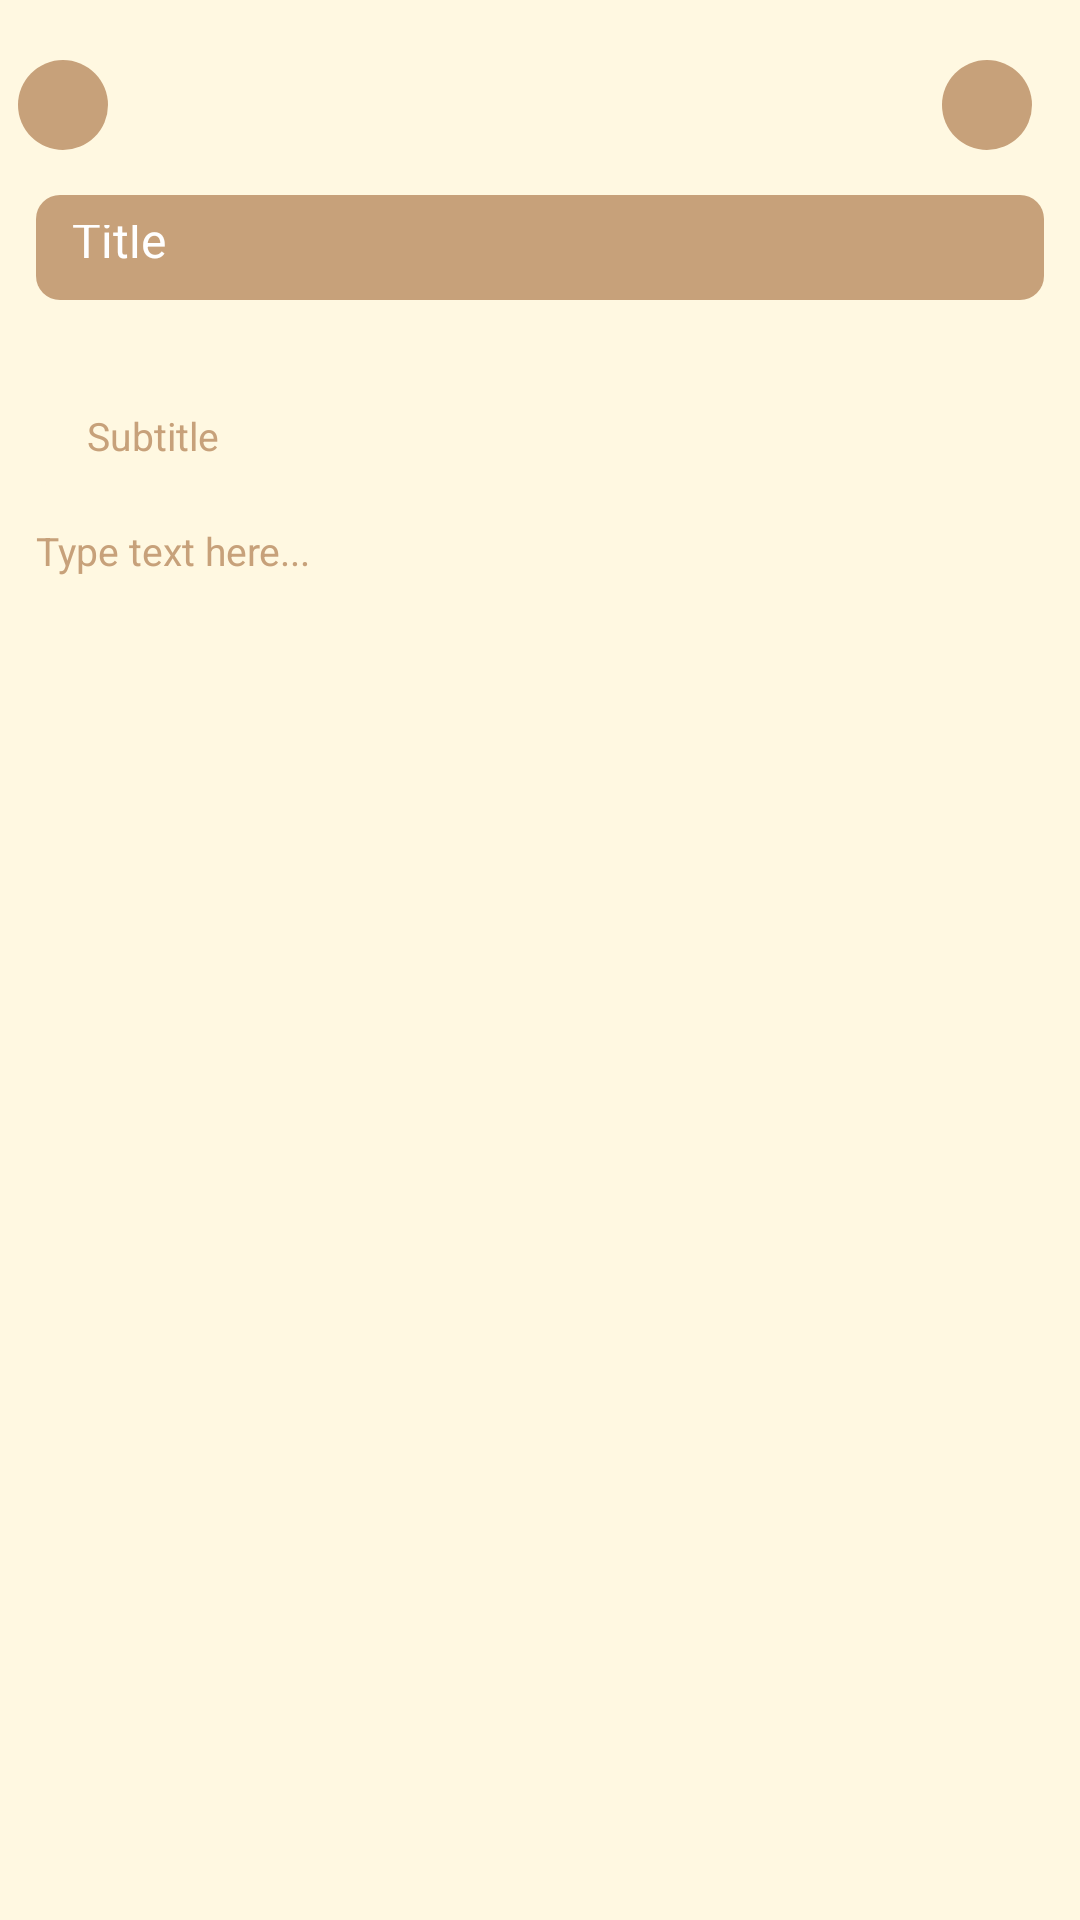

Layout XML and referenced resources for this Android screen:
<!-- AndroidManifest.xml: application theme Theme.NavigationDrawer -->
<!-- res/layout/activity_create_note.xml -->
<?xml version="1.0" encoding="utf-8"?>
<androidx.coordinatorlayout.widget.CoordinatorLayout xmlns:android="http://schemas.android.com/apk/res/android"
    xmlns:app="http://schemas.android.com/apk/res-auto"
    xmlns:tools="http://schemas.android.com/tools"
    android:id="@+id/main"
    android:layout_width="match_parent"
    android:layout_height="match_parent"
    android:background="#FFF8E1"
    tools:context=".CreateNoteActivity">

    <ScrollView
        android:layout_width="match_parent"
        android:layout_height="match_parent"
        android:layout_marginBottom="40dp"
        android:clipToPadding="false"
        android:paddingBottom="10dp">

        <androidx.constraintlayout.widget.ConstraintLayout
            android:layout_width="match_parent"
            android:layout_height="wrap_content"
            android:animateLayoutChanges="true">

            <ImageView
                android:id="@+id/image_Back"
                android:layout_width="30dp"
                android:layout_height="30dp"
                android:layout_marginStart="6dp"
                android:layout_marginTop="20dp"
                android:layout_marginEnd="12dp"
                android:src="@drawable/ic_back"
                android:tint="@color/white"
                android:background="@drawable/background_add_button"
                app:layout_constraintStart_toStartOf="parent"
                app:layout_constraintTop_toTopOf="parent"/>

            

            <ImageView
                android:id="@+id/image_Save"
                android:layout_width="30dp"
                android:layout_height="30dp"
                android:layout_marginEnd="16dp"
                android:padding="4dp"
                android:src="@drawable/ic_done"
                android:tint="@color/white"
                android:background="@drawable/background_add_button"
                app:layout_constraintBottom_toBottomOf="parent"
                app:layout_constraintEnd_toEndOf="parent"
                app:layout_constraintTop_toTopOf="@id/image_Back"
                app:layout_constraintVertical_bias="0.0" />
            

            <EditText
                android:id="@+id/edittext_Title"
                android:layout_width="match_parent"
                android:layout_height="35dp"
                android:layout_marginStart="12dp"
                android:layout_marginTop="15dp"
                android:layout_marginEnd="12dp"
                android:background="@drawable/background_search"
                android:paddingStart="12dp"
                android:paddingTop="10dp"
                android:paddingEnd="12dp"
                android:paddingBottom="10dp"
                android:hint="Title"
                android:textColorHint="@color/white"
                android:textColor="@color/white"
                android:textSize="16sp"
                android:imeOptions="actionDone"
                android:importantForAutofill="no"
                android:includeFontPadding="false"
                android:inputType="text"
                app:layout_constraintTop_toBottomOf="@id/image_Back"/>

            <TextView
                android:id="@+id/textview_DateTime"
                android:layout_width="0dp"
                android:layout_height="wrap_content"
                android:includeFontPadding="false"
                android:textColor="@color/pale_mocha"
                android:textSize="13sp"
                app:layout_constraintEnd_toEndOf="@id/edittext_Title"
                app:layout_constraintStart_toStartOf="@id/edittext_Title"
                app:layout_constraintTop_toBottomOf="@id/edittext_Title"/>

            <EditText
                android:id="@+id/edittext_Subtitle"
                android:layout_width="0dp"
                android:layout_height="wrap_content"
                android:layout_marginStart="12dp"
                android:layout_marginTop="15dp"
                android:layout_marginEnd="12dp"
                android:background="@null"
                android:hint="Subtitle"
                android:textColorHint="@color/pale_mocha"
                android:textColor="@color/pale_mocha"
                android:textSize="13sp"
                android:importantForAutofill="no"
                android:includeFontPadding="false"
                android:inputType="textMultiLine"
                android:paddingTop="8dp"
                android:paddingBottom="8dp"
                app:layout_constraintEnd_toEndOf="parent"
                app:layout_constraintStart_toEndOf="@id/view_SubtitleIndicator"
                app:layout_constraintTop_toBottomOf="@id/textview_DateTime"/>

            <View
                android:id="@+id/view_SubtitleIndicator"
                android:layout_width="5dp"
                android:layout_height="0dp"
                android:layout_marginStart="12dp"
                android:background="@drawable/background_subtitle_indicator"
                app:layout_constraintBottom_toBottomOf="@id/edittext_Subtitle"
                app:layout_constraintStart_toStartOf="parent"
                app:layout_constraintTop_toTopOf="@id/edittext_Subtitle"/>

            <EditText
                android:id="@+id/edittext_Body"
                android:layout_width="match_parent"
                android:layout_height="wrap_content"
                android:layout_marginStart="12dp"
                android:layout_marginTop="15dp"
                android:layout_marginEnd="12dp"
                android:layout_marginBottom="15dp"
                android:background="@null"
                android:gravity="top"
                android:hint="Type text here..."
                android:textColorHint="@color/pale_mocha"
                android:textColor="@color/pale_mocha"
                android:textSize="13sp"
                android:importantForAutofill="no"
                android:includeFontPadding="false"
                android:inputType="textMultiLine"
                android:minHeight="100dp"
                app:layout_constraintBottom_toBottomOf="parent"
                app:layout_constraintTop_toBottomOf="@id/edittext_Subtitle" />

        </androidx.constraintlayout.widget.ConstraintLayout>

    </ScrollView>

</androidx.coordinatorlayout.widget.CoordinatorLayout>
<!-- resources referenced by this layout -->
<resources>
  <color name="pale_mocha">#C7A17A</color>
  <color name="white">#FFFFFFFF</color>
  <!-- drawable background_add_button (drawable) -->
  <?xml version="1.0" encoding="utf-8"?>
  <shape xmlns:android="http://schemas.android.com/apk/res/android"
      android:shape="oval">
  
      <solid android:color="@color/pale_mocha"/>
  
  </shape>
  <!-- drawable background_done_button (drawable) -->
  <?xml version="1.0" encoding="utf-8"?>
  <shape xmlns:android="http://schemas.android.com/apk/res/android"
      android:shape="oval">
  
      <solid android:color="@color/fourmain"/>
  
  </shape>
  <!-- drawable background_search (drawable) -->
  <?xml version="1.0" encoding="utf-8"?>
  <shape xmlns:android="http://schemas.android.com/apk/res/android"
      android:shape="rectangle">
  
      <solid android:color="@color/pale_mocha"/>
      <corners android:radius="8dp"/>
  
  </shape>
  <!-- drawable background_subtitle_indicator (drawable) -->
  <?xml version="1.0" encoding="utf-8"?>
  <shape xmlns:android="http://schemas.android.com/apk/res/android"
      android:shape="rectangle">
  
      <solid
          android:color="@color/fourmain"/>
      <corners
          android:radius="10dp"/>
  
  </shape>
  <style name="Theme.NavigationDrawer" parent="Theme.MaterialComponents.DayNight.NoActionBar">
          <item name="appBackgroundColor">#fad59a</item>
          <item name="android:windowBackground">?attr/appBackgroundColor</item>
          
          <item name="colorPrimary">@color/coffee_2</item>
          <item name="colorPrimaryVariant">@color/coffee_2</item>
          <item name="colorOnPrimary">@color/your_background_color</item>
          
          <item name="colorSecondary">@color/coffee_3</item>
          <item name="colorSecondaryVariant">@color/dark_roast</item>
          <item name="colorOnSecondary">@color/black</item>
          
          <item name="android:statusBarColor">@android:color/transparent</item>
          
      </style>
  <color name="fourmain">#FFF8E1</color>
  <color name="coffee_2">#fad59a</color>
  <color name="your_background_color">#fcefcb</color>
  <color name="coffee_3">#e9a319</color>
  <color name="dark_roast">#3E2C23</color>
  <color name="black">#FF000000</color>
</resources>
